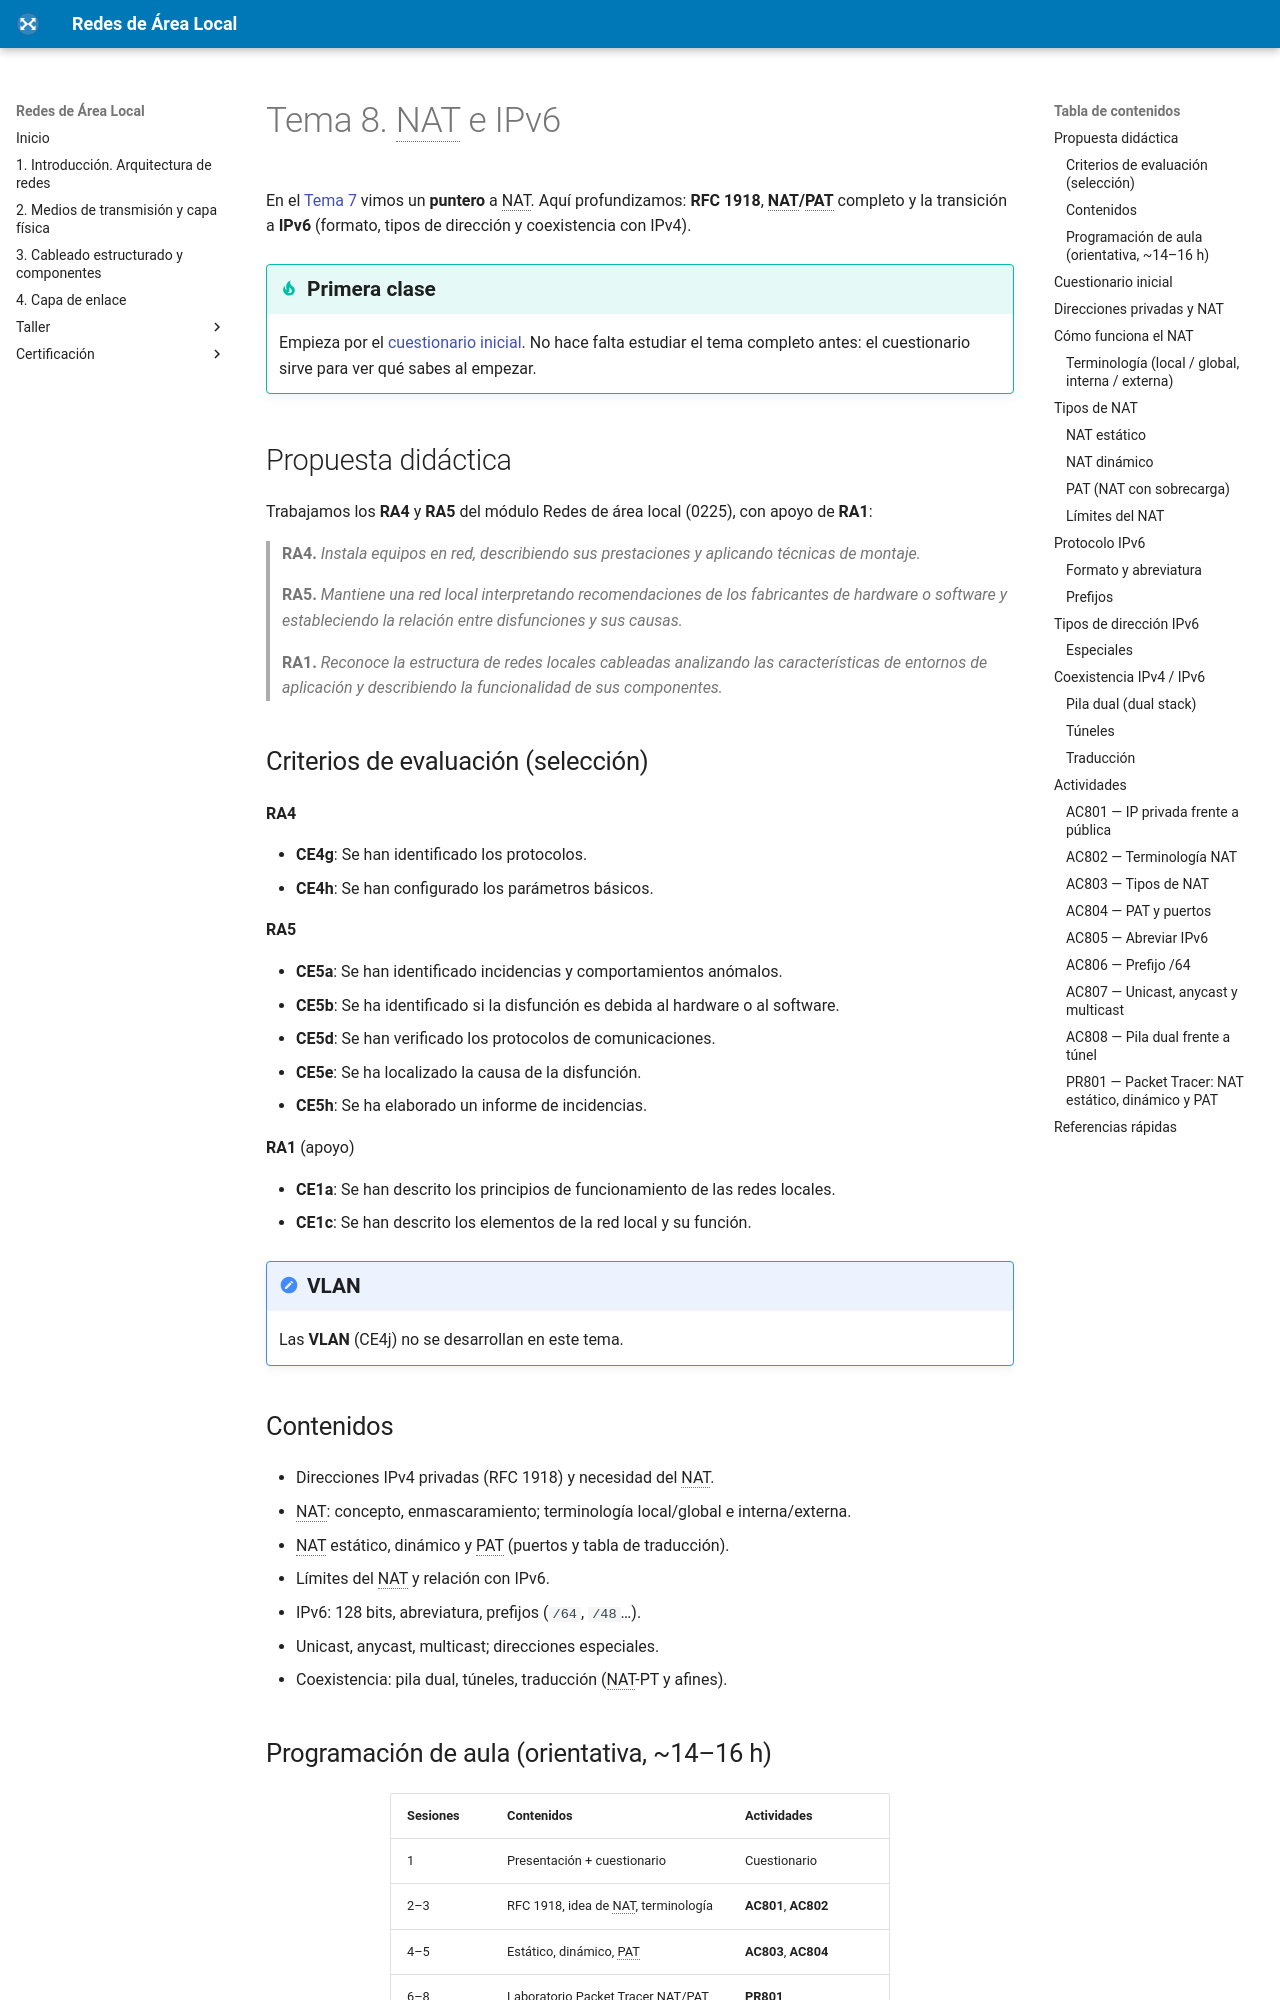

repository: fjavier-hernandez/ral · page: 08-nat-ipv6/tema8.html · generator: mkdocs

---
title: Tema 8 — NAT e IPv6
description: Direcciones privadas RFC 1918, NAT estático/dinámico/PAT, terminología; formato IPv6, tipos de dirección y coexistencia con IPv4.
---

# Tema 8. NAT e IPv6

En el [Tema 7](../07-capa-transporte/tema7.md) vimos un **puntero** a NAT. Aquí profundizamos: **RFC 1918**, **NAT/PAT** completo y la transición a **IPv6** (formato, tipos de dirección y coexistencia con IPv4).

!!! tip "Primera clase"
    Empieza por el [cuestionario inicial](#cuestionario-inicial). No hace falta estudiar el tema completo antes: el cuestionario sirve para ver qué sabes al empezar.

## Propuesta didáctica

Trabajamos los **RA4** y **RA5** del módulo Redes de área local (0225), con apoyo de **RA1**:

> **RA4.** *Instala equipos en red, describiendo sus prestaciones y aplicando técnicas de montaje.*

> **RA5.** *Mantiene una red local interpretando recomendaciones de los fabricantes de hardware o software y estableciendo la relación entre disfunciones y sus causas.*

> **RA1.** *Reconoce la estructura de redes locales cableadas analizando las características de entornos de aplicación y describiendo la funcionalidad de sus componentes.*

### Criterios de evaluación (selección)

**RA4**

* **CE4g**: Se han identificado los protocolos.
* **CE4h**: Se han configurado los parámetros básicos.

**RA5**

* **CE5a**: Se han identificado incidencias y comportamientos anómalos.
* **CE5b**: Se ha identificado si la disfunción es debida al hardware o al software.
* **CE5d**: Se han verificado los protocolos de comunicaciones.
* **CE5e**: Se ha localizado la causa de la disfunción.
* **CE5h**: Se ha elaborado un informe de incidencias.

**RA1** (apoyo)

* **CE1a**: Se han descrito los principios de funcionamiento de las redes locales.
* **CE1c**: Se han descrito los elementos de la red local y su función.

!!! note "VLAN"
    Las **VLAN** (CE4j) no se desarrollan en este tema.
